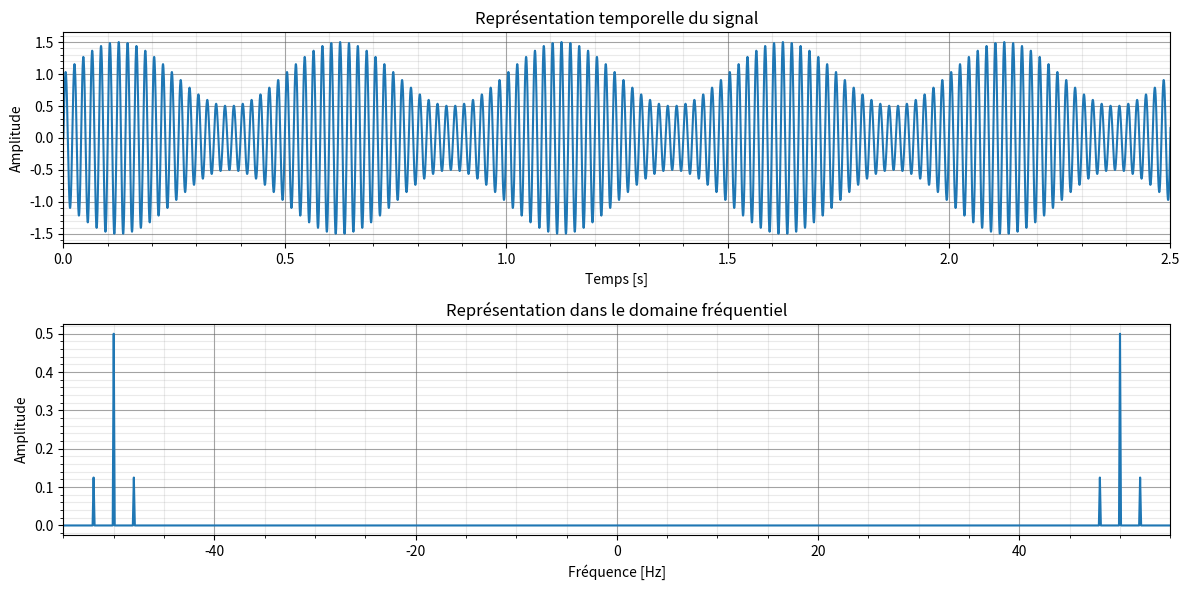

Source code (Python):
import numpy as np
import matplotlib.pyplot as plt

"""_Informations générales_
# ! Ce code génère et trace les signaux modulés en amplitude et leur spectre
# ! fréquentiel. Il contient également des fonctions pour calculer le cube d'un
# ! nombre et le volume d'une sphère.
# ? Signal modulant (message)
# ? Signal porteur (porteuse)

# * Functions:
# *    cube(x)
# *    volume_sphere(r)

Variables:
    fs (float): Fréquence d'échantillonnage en Hz.
    t (ndarray): Vecteur temps du signal.
    fm (float): Fréquence du signal modulant en Hz.
    am (float): Amplitude du signal modulant.
    ap (float): Amplitude de la porteuse.
    fp (float): Fréquence de la porteuse en Hz.
    s (ndarray): Signal AM.
    fft_s (ndarray): FFT du signal modulé.
    fft_f (ndarray): Fréquences de la FFT.
    x (int or float): Nombre pour le calcul du cube.
    r (float): Rayon de la sphère.

Le script exécute les étapes suivantes :
1. Définit la fréquence d'échantillonnage et le tableau temporel.
2. Définit les paramètres des signaux modulants et porteurs.
3. Crée le signal modulé en amplitude.
4. Calcule la FFT du signal modulé et la décale pour la visualisation.
5. Trace la représentation du domaine temporel du signal modulé.
6. Trace la représentation du domaine fréquentiel du signal modulé.
7. Calcule le cube d'un nombre.
8. Calcule le volume d'une sphère à partir de son rayon.
9. Affiche le volume de la sphère.

# TODO: Compléter le programme
"""

# * Fréquence d'échantillonnage et durée d'affichage
fs = 2e3  # en [Hz]
t = np.arange(0, 10, 1/fs)  # en [s]

# ? Création du signal modulant (message)
fm = 2      # * Fréquence du message (signal modulant) en [Hz]
am = 0.5    # * Amplitude du message
# ? Création du signal porteur
ap = 1      # * Amplitude de la porteuse
fp = 50     # * Fréquence de la porteuse en [Hz]
# ? Création du signal modulé
s = ap*(1+am*np.sin(2 * np.pi * fm * t)/ap)*np.sin(2 * np.pi * fp * t)

# Calcul de la FFT
fft_s = np.fft.fft(s)
fft_s = np.fft.fftshift(fft_s)
fft_f = np.fft.fftfreq(len(s), 1/fs)
fft_f = np.fft.fftshift(fft_f)

# !Courbe du signal
plt.figure(figsize=(12, 6))

# ? Courbe temporelle
plt.subplot(2, 1, 1)
plt.plot(t, s)
plt.title('Représentation temporelle du signal')
plt.xlabel('Temps [s]')
plt.ylabel('Amplitude')
plt.xlim(0, 2.5)
plt.grid(which='major', color='#666666', linestyle='-', alpha=0.6)
plt.minorticks_on()
plt.grid(which='minor', color='#999999', linestyle='-', alpha=0.2)

# ? Courbe FFT
plt.subplot(2, 1, 2)
plt.plot(fft_f, 1/len(t)*np.abs(fft_s))
plt.title('Représentation dans le domaine fréquentiel')
plt.xlabel('Fréquence [Hz]')
plt.ylabel('Amplitude')
plt.xlim(-1.1*fp, 1.1*fp)
plt.grid(which='major', color='#666666', linestyle='-', alpha=0.6)
plt.minorticks_on()
plt.grid(which='minor', color='#999999', linestyle='-', alpha=0.2)

plt.tight_layout()
plt.show()


# ? Ajout de calculs avec des fonctions

def cube(x):
    """
    # TODO: Calcul le cube d'un nombre.

    Args:
        x (int or float): Le nombre.

    Returns:
        int or float: Le cube du nombre.
    """
    return x**3
        
def volume_sphere(r):
    """
    # TODO: Calcul le volume d'une sphère à partir de son rayon.

    Parameters:
    r (float): Le rayon de la sphère.

    Returns:
    float: Le volume de la sphère.
    """
    return 4/3 * np.pi * cube(r)

r = 5
v = volume_sphere(r)

print(f"Le volume de la sphère de rayon {r} [m] est : {v:.3f} [m^3].")